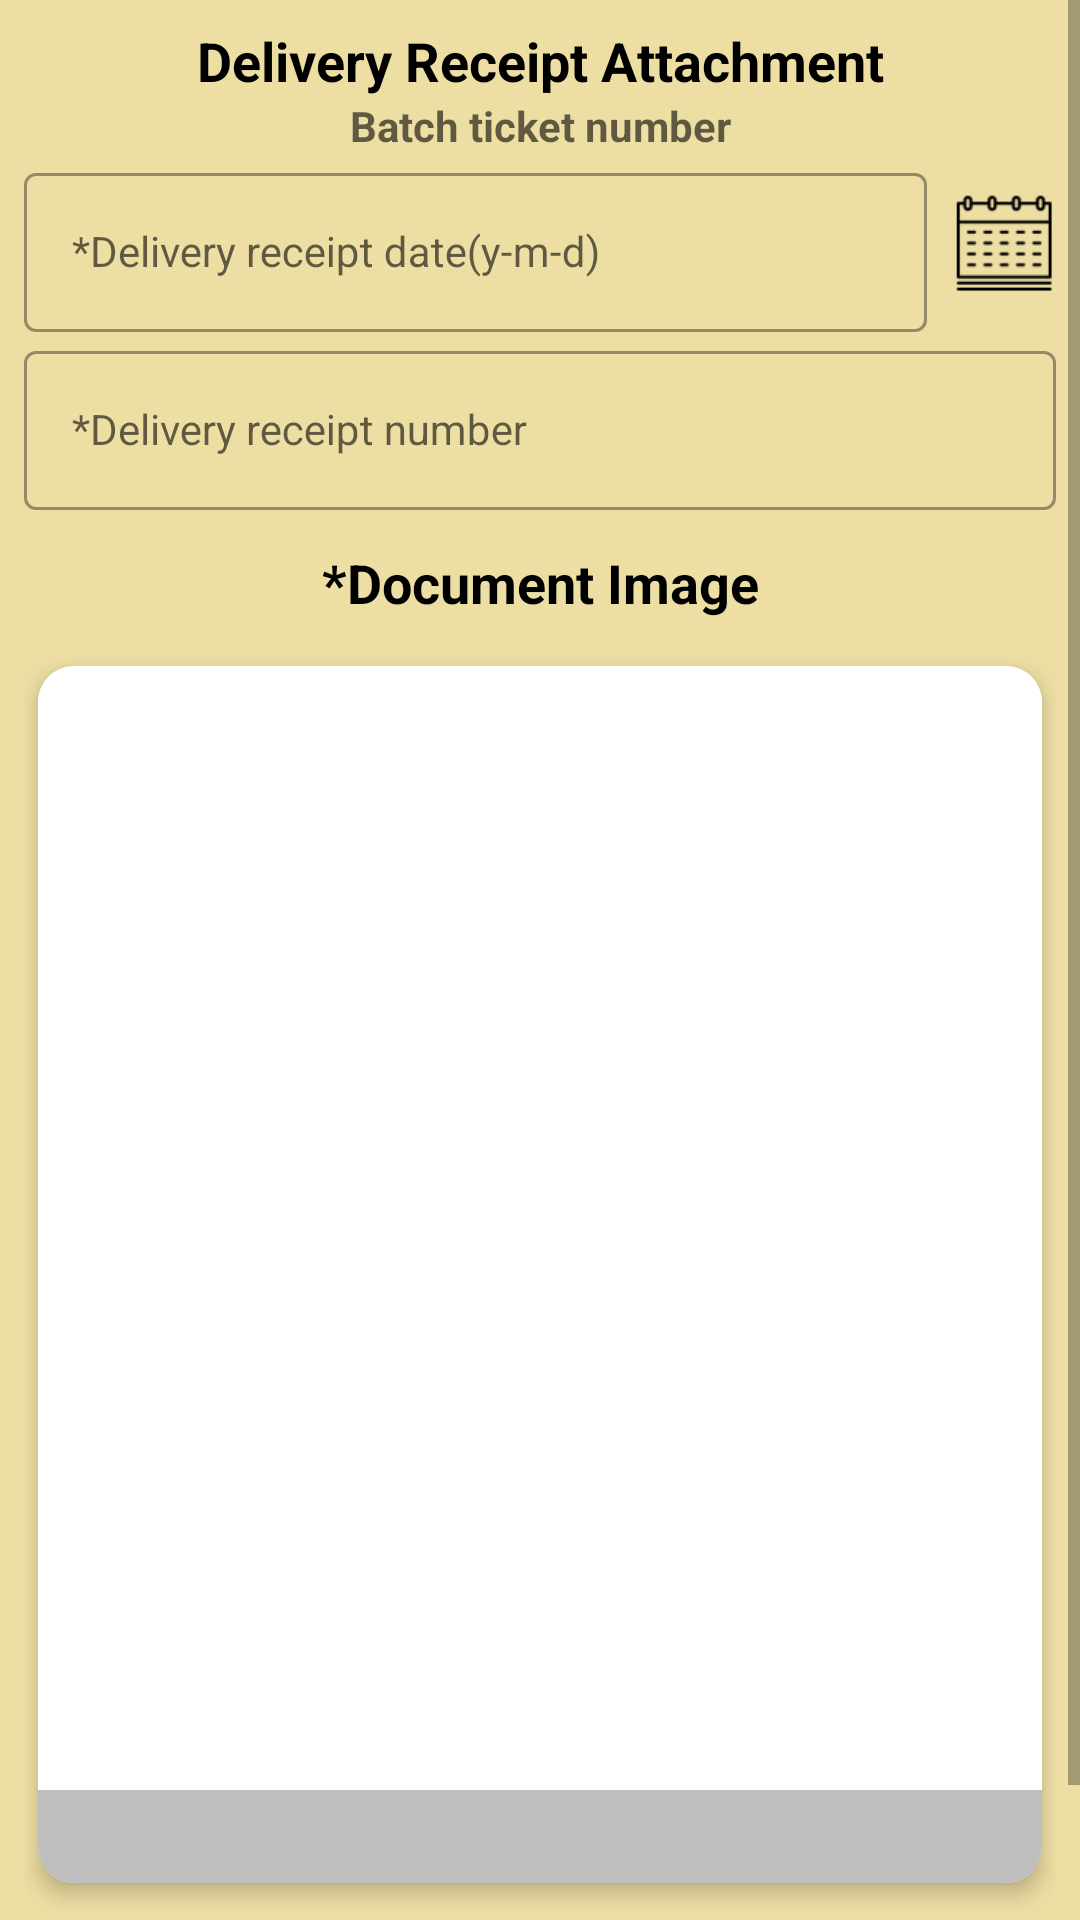

Produce the Android XML layout that renders to this screen, including the resource entries it uses.
<!-- AndroidManifest.xml: application theme AppTheme -->
<!-- res/layout/activity_inspection_accounting.xml -->
<?xml version="1.0" encoding="utf-8"?>
<ScrollView xmlns:android="http://schemas.android.com/apk/res/android"
    xmlns:app="http://schemas.android.com/apk/res-auto"
    xmlns:tools="http://schemas.android.com/tools"
    android:layout_width="match_parent"
    android:layout_height="match_parent"
    android:background="@color/da_light_yellow"
    tools:context=".inspection.InspectionAccounting">

    <LinearLayout
        android:layout_width="match_parent"
        android:layout_height="wrap_content"
        android:keepScreenOn="true"
        android:orientation="vertical"
        android:padding="8dp">

        <TextView
            android:layout_width="match_parent"
            android:layout_height="wrap_content"
            android:gravity="center"
            android:text="Delivery Receipt Attachment"
            android:textAppearance="@style/TextAppearance.AppCompat.Medium"
            android:textColor="@color/black"
            android:textStyle="bold" />

        <TextView
            android:id="@+id/tv_batchTicketNumber"
            android:layout_width="match_parent"
            android:layout_height="wrap_content"
            android:gravity="center"
            android:hint="@string/batch_ticket_number"
            android:textAppearance="@style/TextAppearance.AppCompat.Small"
            android:textColor="@color/black"
            android:textStyle="bold" />

        <LinearLayout
            android:layout_width="match_parent"
            android:layout_height="wrap_content"
            android:baselineAligned="false"
            android:gravity="center"
            android:orientation="horizontal">

        </LinearLayout>

        <LinearLayout
            android:layout_width="match_parent"
            android:layout_height="wrap_content"
            android:gravity="center"
            android:orientation="horizontal">

            <com.google.android.material.textfield.TextInputLayout
                style="@style/Widget.MaterialComponents.TextInputLayout.OutlinedBox"
                android:layout_width="0dp"
                android:layout_height="wrap_content"
                android:layout_marginEnd="8dp"
                android:layout_weight="1"
                app:hintTextAppearance="@style/TextAppearance.AppCompat.Small">

                <EditText
                    android:id="@+id/et_drDate"
                    android:layout_width="match_parent"
                    android:layout_height="wrap_content"
                    android:layout_weight="1"
                    android:enabled="false"
                    android:focusable="false"
                    android:hint="*Delivery receipt date(y-m-d)"
                    android:inputType="text"
                    android:textAppearance="@style/Base.TextAppearance.AppCompat.Small"
                    android:textColor="@color/black" />
            </com.google.android.material.textfield.TextInputLayout>

            <ImageView
                android:id="@+id/iv_setDrDate"
                android:layout_width="35dp"
                android:layout_height="35dp"
                android:contentDescription="@string/image"
                android:scaleType="fitXY"
                android:src="@drawable/calendar" />

        </LinearLayout>

        <com.google.android.material.textfield.TextInputLayout
            style="@style/Widget.MaterialComponents.TextInputLayout.OutlinedBox"
            android:layout_width="match_parent"
            android:layout_height="wrap_content"
            app:hintTextAppearance="@style/TextAppearance.AppCompat.Small">

            <EditText
                android:id="@+id/et_drNumber"
                android:layout_width="match_parent"
                android:layout_height="wrap_content"
                android:hint="*Delivery receipt number"
                android:inputType="text"
                android:textAppearance="@style/Base.TextAppearance.AppCompat.Small"
                android:textColor="@color/black" />
        </com.google.android.material.textfield.TextInputLayout>


        <TextView
            android:layout_width="match_parent"
            android:layout_height="wrap_content"
            android:gravity="center"
            android:paddingTop="12dp"
            android:paddingBottom="6dp"
            android:text="*Document Image"
            android:textAppearance="@style/TextAppearance.AppCompat.Medium"
            android:textColor="@color/black"
            android:textStyle="bold" />

        <com.google.android.material.card.MaterialCardView
            android:layout_width="350dp"
            android:layout_height="425dp"
            android:layout_gravity="center"
            android:layout_weight="1"
            app:cardCornerRadius="12dp"
            app:cardElevation="4dp"
            app:cardUseCompatPadding="true">

            <FrameLayout
                android:layout_width="match_parent"
                android:layout_height="match_parent">

                <LinearLayout
                    android:layout_width="match_parent"
                    android:layout_height="match_parent"
                    android:orientation="vertical">

                    <ImageView
                        android:id="@+id/iv_preview"
                        android:layout_width="match_parent"
                        android:layout_height="match_parent"
                        android:background="@color/white"
                        android:clickable="true"
                        android:focusable="true"
                        android:scaleType="center"
                        android:src="@drawable/img_placeholder" />

                </LinearLayout>

                <TextView
                    android:id="@+id/tv_acctgInspectionImage"
                    android:layout_width="match_parent"
                    android:layout_height="wrap_content"
                    android:layout_gravity="bottom"
                    android:background="@color/black25"
                    android:enabled="false"
                    android:inputType="text"
                    android:padding="6dp"
                    android:textAlignment="center"
                    android:textAppearance="@style/Base.TextAppearance.AppCompat.Small"
                    android:textColor="@color/white"
                    android:textStyle="bold"
                    tools:ignore="LabelFor" />

            </FrameLayout>

        </com.google.android.material.card.MaterialCardView>

        <TextView
            android:layout_width="match_parent"
            android:layout_height="wrap_content"
            android:layout_gravity="bottom"
            android:layout_marginTop="8dp"
            android:background="@drawable/custom_btn1"
            android:gravity="center"
            android:onClick="save"
            android:padding="8dp"
            android:text="save"
            android:textAllCaps="true"
            android:textAppearance="@style/TextAppearance.AppCompat.Small"
            android:textColor="@color/white"
            android:textStyle="bold" />

    </LinearLayout>

</ScrollView>
<!-- resources referenced by this layout -->
<resources>
  <color name="black">#000000</color>
  <color name="black25">#40000000</color>
  <color name="da_light_yellow">#EDDFA3</color>
  <color name="white">#FFFFFF</color>
  <!-- drawable calendar: png bitmap (drawable-hdpi, 689 bytes) -->
  <!-- drawable custom_btn1 (drawable) -->
  <?xml version="1.0" encoding="utf-8"?>
  <shape xmlns:android="http://schemas.android.com/apk/res/android">
      <stroke
          android:width="2dp"
          android:color="@color/white" />
  
      <corners android:radius="24dp" />
  
      
  
      <solid android:color="@color/da_green" />
  
  </shape>
  <string name="batch_ticket_number">Batch ticket number</string>
  <string name="image">image</string>
  <style name="AppTheme" parent="Theme.MaterialComponents.Light.NoActionBar">
          
          <item name="colorPrimary">@color/colorPrimary</item>
          <item name="colorPrimaryDark">@color/colorPrimaryDark</item>
          <item name="colorAccent">@color/da_green</item>
      </style>
  <color name="da_green">#065D39</color>
  <color name="colorPrimary">@color/da_green</color>
  <color name="colorPrimaryDark">#00574B</color>
</resources>
